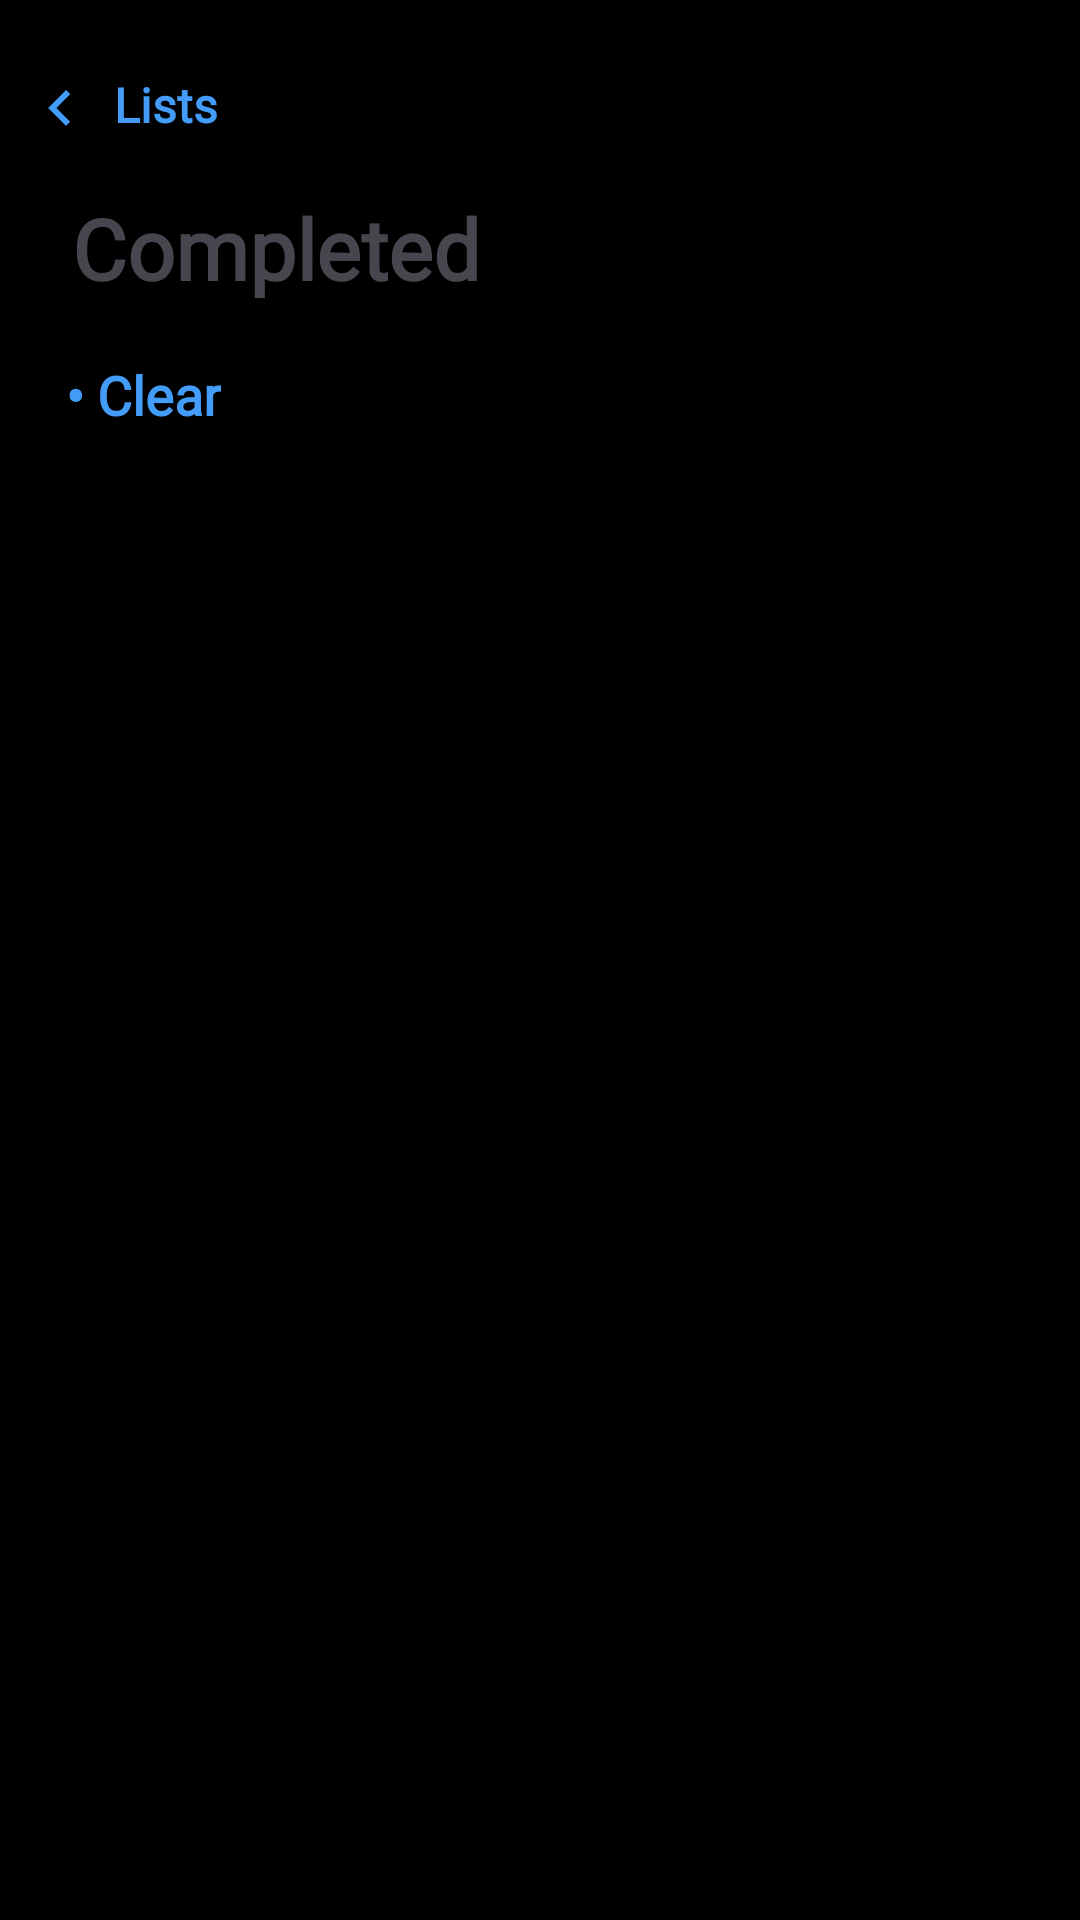

Layout XML and referenced resources for this Android screen:
<!-- AndroidManifest.xml: application theme Theme.RemindersTDL -->
<!-- res/layout/fragment_completed.xml -->
<?xml version="1.0" encoding="utf-8"?>
<LinearLayout xmlns:android="http://schemas.android.com/apk/res/android"
    xmlns:app="http://schemas.android.com/apk/res-auto"
    android:id="@+id/main"
    android:layout_width="match_parent"
    android:layout_height="match_parent"
    android:animateLayoutChanges="true"
    android:background="@color/black"
    android:orientation="vertical">

    <TextView
        android:id="@+id/backToHomeBtn"
        android:layout_width="wrap_content"
        android:layout_height="wrap_content"
        android:layout_marginTop="16dp"
        android:drawablePadding="6dp"
        android:fontFamily="@font/roboto_regular"
        android:padding="8dp"
        android:text="@string/lists"
        android:textColor="@color/light_blue"
        android:textSize="16sp"
        android:textStyle="bold"
        app:drawableStartCompat="@drawable/arrow_left" />

    <ScrollView
        android:layout_width="match_parent"
        android:layout_height="match_parent"
        android:animateLayoutChanges="true">

        <LinearLayout
            android:layout_width="match_parent"
            android:layout_height="wrap_content"
            android:orientation="vertical">

            <TextView
                android:id="@+id/today_text"
                android:layout_width="wrap_content"
                android:layout_height="wrap_content"
                android:layout_marginHorizontal="16dp"
                android:layout_marginBottom="4dp"
                android:fontFamily="@font/roboto_bold"
                android:padding="8dp"
                android:text="@string/completed"
                android:textColor="@color/grey"
                android:textSize="28sp"
                android:textStyle="bold" />

            <TextView
                android:id="@+id/clear_completed"
                android:layout_width="wrap_content"
                android:layout_height="wrap_content"
                android:layout_marginHorizontal="16sp"
                android:fontFamily="@font/roboto_medium"
                android:padding="6dp"
                android:paddingBottom="8dp"
                android:text="@string/clear"
                android:textColor="@color/light_blue"
                android:textSize="18sp"
                android:textStyle="bold" />

            <androidx.recyclerview.widget.RecyclerView
                android:id="@+id/completed_recycler"
                android:layout_width="match_parent"
                android:layout_height="wrap_content"
                android:layout_marginBottom="16dp"
                android:visibility="gone" />

        </LinearLayout>
    </ScrollView>
</LinearLayout>
<!-- resources referenced by this layout -->
<resources>
  <color name="black">#FF000000</color>
  <color name="light_blue">#429CF8</color>
  <!-- drawable arrow_left (drawable) -->
  <vector xmlns:android="http://schemas.android.com/apk/res/android"
      android:width="24dp"
      android:height="24dp"
      android:autoMirrored="true"
      android:tint="@color/light_blue"
      android:viewportWidth="24"
      android:viewportHeight="24">
  
      <path
          android:fillColor="@android:color/white"
          android:pathData="M15.41,16.59L10.83,12l4.58,-4.59L14,6l-6,6 6,6 1.41,-1.41z" />
  
  </vector>
  <string name="clear">•   Clear</string>
  <string name="completed">Completed</string>
  <string name="lists">Lists</string>
  <style name="Theme.RemindersTDL" parent="Base.Theme.RemindersTDL" />
  <style name="Base.Theme.RemindersTDL" parent="Theme.Material3.DayNight.NoActionBar">
          
          
  
          <item name="android:windowIsTranslucent">true</item>
      </style>
</resources>
